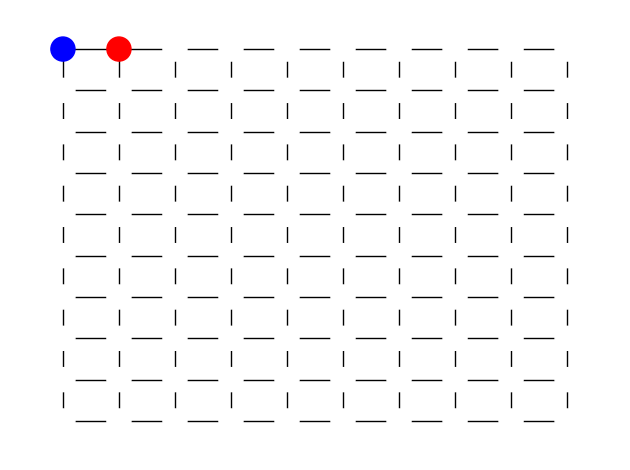

Write Python code to recreate this figure.
"""
ARC Project
"""

# Imports
from dataclasses import dataclass
from enum import Enum
import networkx as nx
import matplotlib.pyplot as plt

class Race(Enum):
	RED = 1
	BLUE = 2

@dataclass
class Tile():
	# Value, either a race or an empty tile
	inner: Race | None

	@staticmethod
	def empty():
		"""
		Returns an empty tile
		"""
		return Tile(None)

	@staticmethod
	def filled(race: Race):
		"""
		Returns a filled tile
		"""
		return Tile(race)


	def color(self) -> str:
		"""
		Returns the color of this tile
		"""
		match self.inner:
			case None: return "white"
			case Race.RED: return "red"
			case Race.BLUE: return "blue"

# Graph
graph = nx.grid_2d_graph(10, 10)

nx.set_node_attributes(graph, Tile.empty(), 'tile')
nx.set_node_attributes(graph, { (0, 0): Tile.filled(Race.BLUE) }, 'tile')
nx.set_node_attributes(graph, { (0, 1): Tile.filled(Race.RED) }, 'tile')

# Visualize graph
pos = {(x,y):(y,-x) for x,y in graph.nodes()}
with plt.ion():
	fig = plt.figure()
	ax = fig.add_subplot(1, 1, 1)

	node_colors = [tile['tile'].color() for tile_pos, tile in graph.nodes(data=True)]
	nx.draw(graph, pos=pos, ax=ax, node_color=node_colors)

	fig.tight_layout()
	plt.show(block = True)
